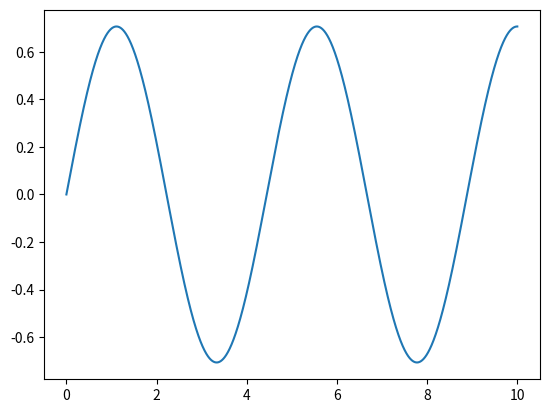

Recreate this plot in Python.
import numpy as np
import matplotlib.pyplot as plt
E = 1
m = 1 
def U(x):
        return 0

def VHO(x,omega):
        return (x**2)*m*(omega**2)/2

def EvolM(x):
	return np.array([[0,1],[2*m*(U(x)-E),0]])

def der(x, y):
	return EvolM(x)@y

def RK4(x_i,x_f, y_i, h, der):
	Nits = int((x_f - x_i)/h)
	x_n = x_i
	y_n = np.array(y_i)
	x_array = []
	psi_array = []
	for i in range(1, Nits + 1):
		k1 = der(x_n, y_n)
		k2 = der(x_n + h/2, y_n + h*k1/2)	
		k3 = der(x_n + h/2, y_n + h*k2/2)
		k4 = der(x_n + h, y_n + h*k3)
		y_n = y_n + (h/6)*(k1 + 2*k2 + 2*k3 +k4)
		psi_array.append(y_n[0])
		x_n += h
		x_array.append(x_n)
	return x_array, psi_array

print("trial run:", RK4(0, 1, [0, 1], 0.01, der))

plt.plot(RK4(0, 10, [0, 1], 0.0001, der)[0], RK4(0, 10, [0, 1], 0.0001, der)[1])
plt.show()
N = 1000 #number of steps


